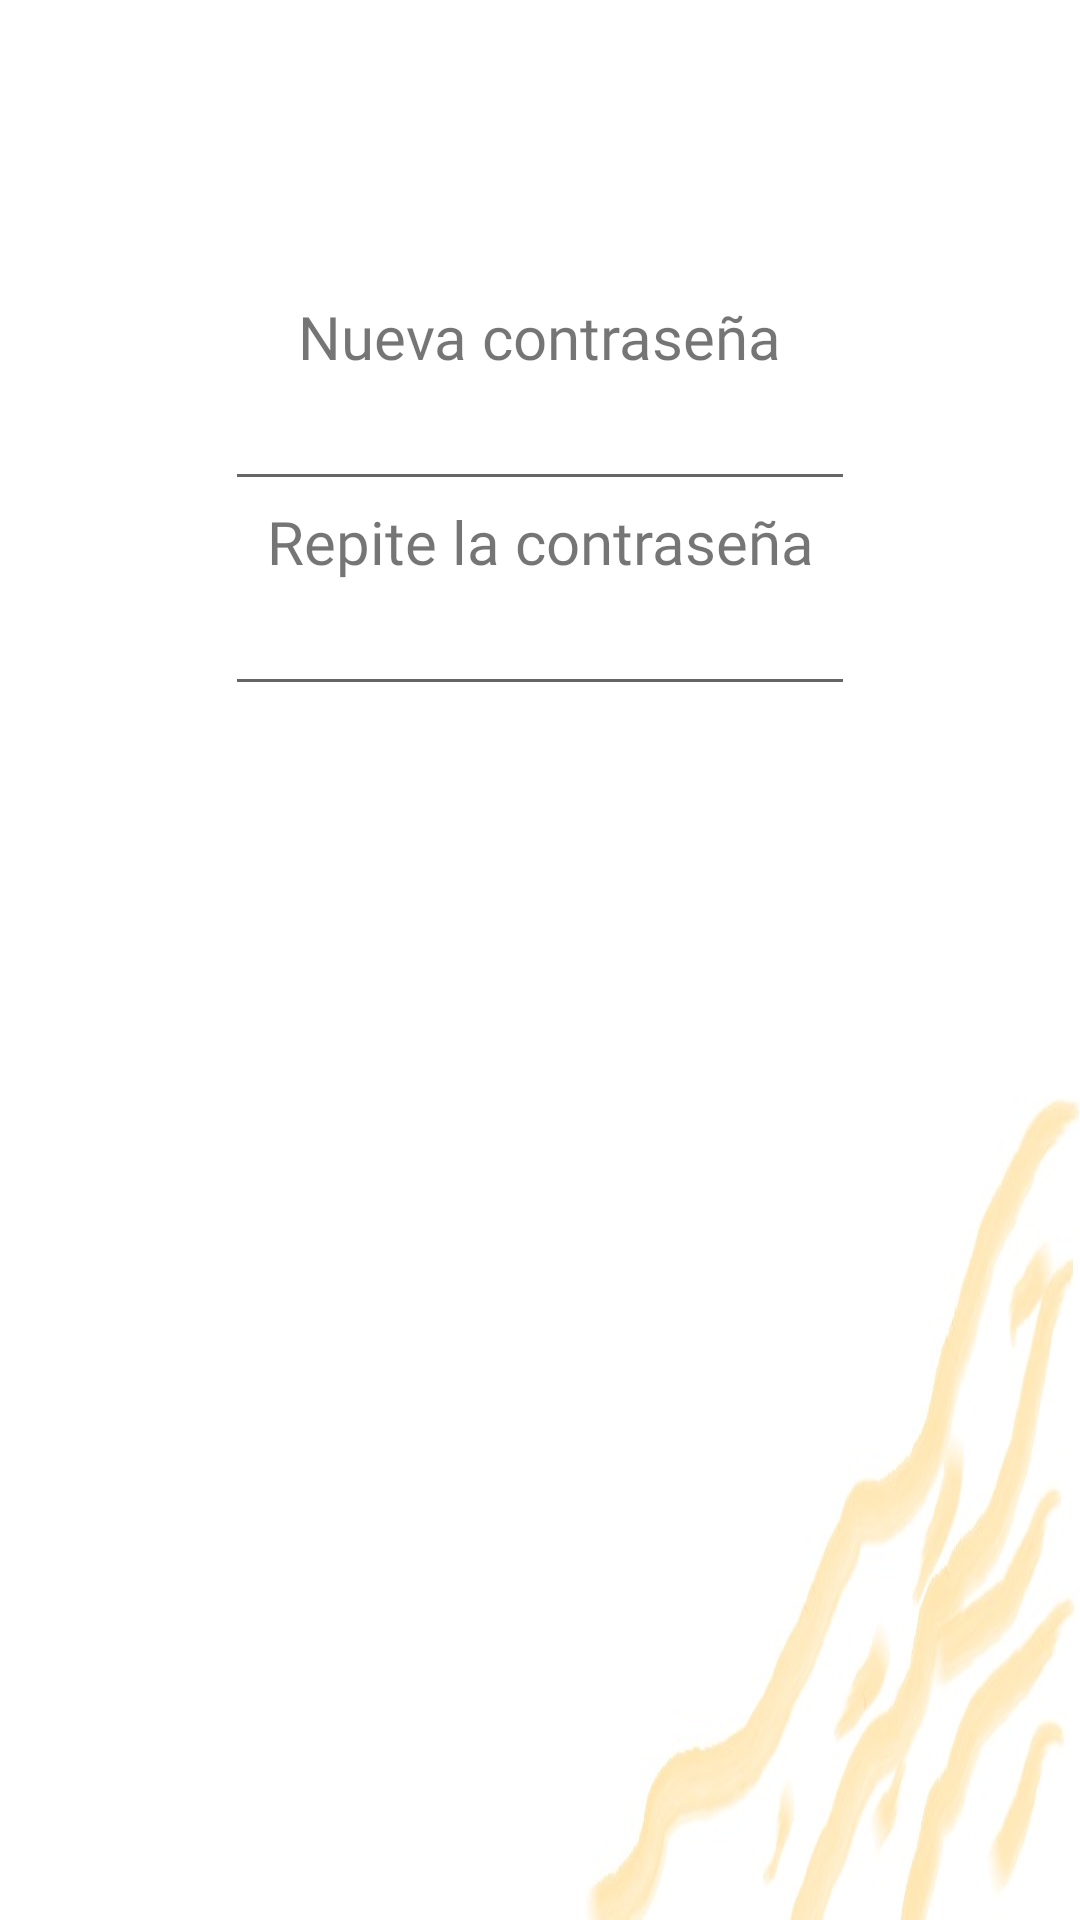

Write the Android layout XML for this screen, with the resource values it uses.
<!-- AndroidManifest.xml: application theme Theme.AppCompat.Light.NoActionBar -->
<!-- res/layout/dialogo_cambiarcontrasena.xml -->
<?xml version="1.0" encoding="utf-8"?>
<androidx.constraintlayout.widget.ConstraintLayout xmlns:android="http://schemas.android.com/apk/res/android"
    xmlns:app="http://schemas.android.com/apk/res-auto"
    xmlns:tools="http://schemas.android.com/tools"
    android:layout_width="match_parent"
    android:layout_height="match_parent"
    android:background="@drawable/fondoblanco">

    <TextView
        android:id="@+id/txtPassNueva"
        android:layout_width="wrap_content"
        android:layout_height="wrap_content"
        android:fontFamily="@font/montserrat_bold"
        android:text="Nueva contraseña"
        android:textSize="20sp"
        app:layout_constraintBottom_toBottomOf="parent"
        app:layout_constraintEnd_toEndOf="parent"
        app:layout_constraintStart_toStartOf="parent"
        app:layout_constraintTop_toTopOf="parent"
        app:layout_constraintVertical_bias="0.161" />

    <TextView
        android:id="@+id/txtPassNueva1"
        android:layout_width="wrap_content"
        android:layout_height="wrap_content"
        android:fontFamily="@font/montserrat_bold"
        android:text="Repite la contraseña"
        android:textSize="20sp"
        app:layout_constraintBottom_toBottomOf="parent"
        app:layout_constraintEnd_toEndOf="parent"
        app:layout_constraintHorizontal_bias="0.5"
        app:layout_constraintStart_toStartOf="parent"
        app:layout_constraintTop_toBottomOf="@+id/editNuevaPass"
        app:layout_constraintVertical_bias="0.0" />

    <EditText
        android:id="@+id/editNuevaPass"
        android:layout_width="wrap_content"
        android:layout_height="wrap_content"
        android:ems="10"
        android:inputType="textPassword"
        app:layout_constraintBottom_toBottomOf="parent"
        app:layout_constraintEnd_toEndOf="@+id/txtPassNueva"
        app:layout_constraintStart_toStartOf="@+id/txtPassNueva"
        app:layout_constraintTop_toBottomOf="@+id/txtPassNueva"
        app:layout_constraintVertical_bias="0.0" />

    <EditText
        android:id="@+id/editNuevaPass2"
        android:layout_width="wrap_content"
        android:layout_height="wrap_content"
        android:ems="10"
        android:inputType="textPassword"
        app:layout_constraintBottom_toBottomOf="parent"
        app:layout_constraintEnd_toEndOf="parent"
        app:layout_constraintHorizontal_bias="0.5"
        app:layout_constraintStart_toStartOf="parent"
        app:layout_constraintTop_toBottomOf="@+id/txtPassNueva1"
        app:layout_constraintVertical_bias="0.0" />
</androidx.constraintlayout.widget.ConstraintLayout>
<!-- resources referenced by this layout -->
<resources>
  <!-- drawable fondoblanco: jpg bitmap (drawable, 24763 bytes) -->
</resources>
